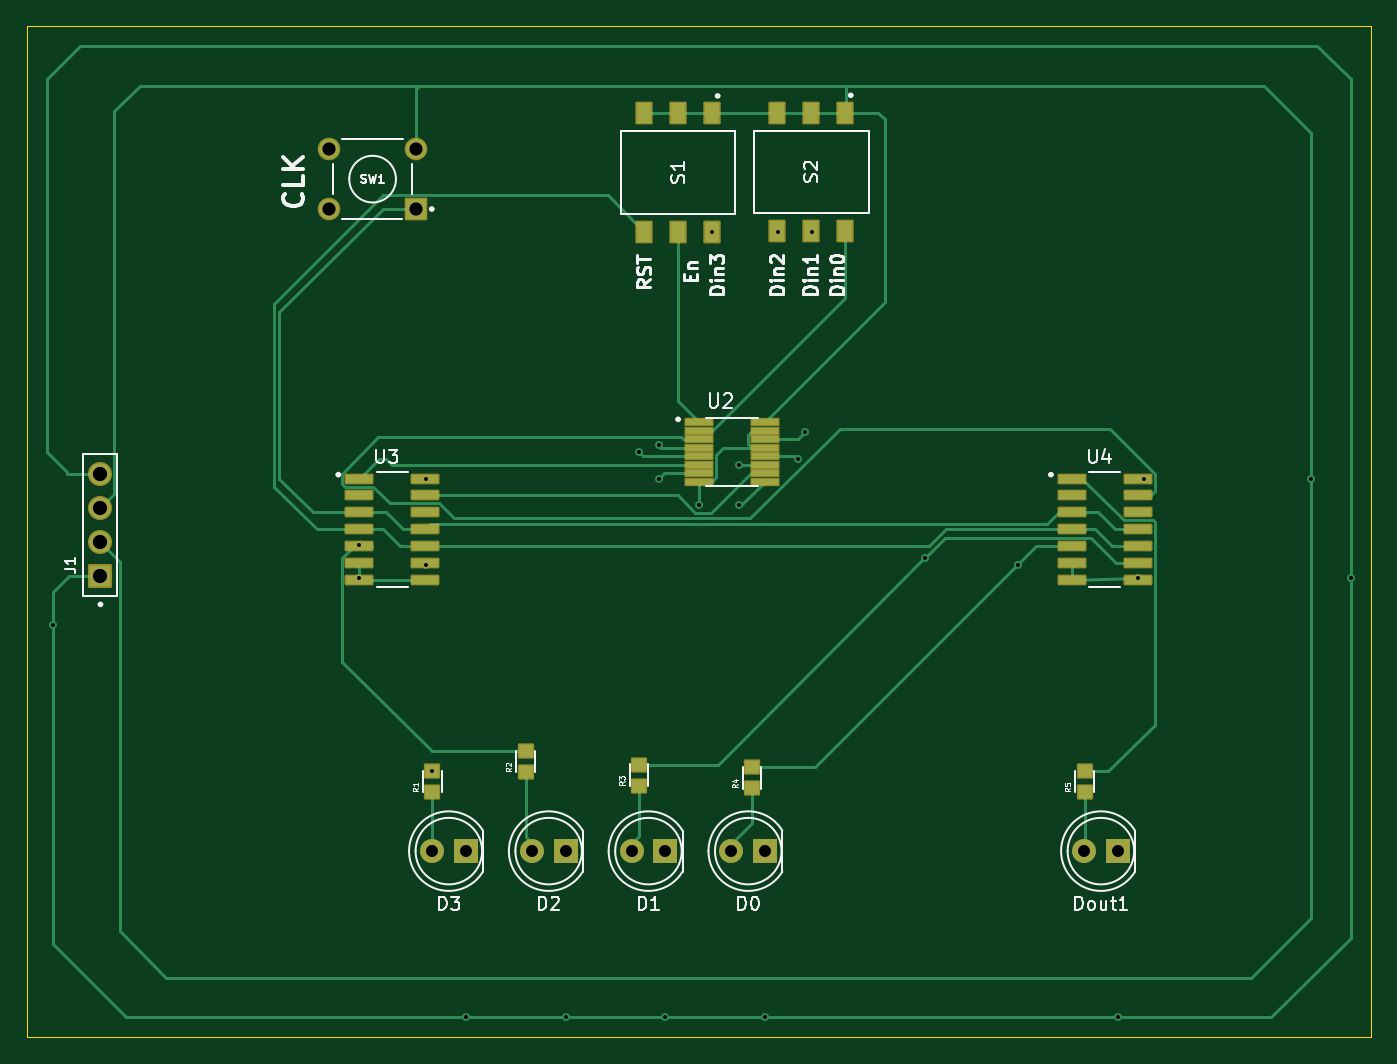
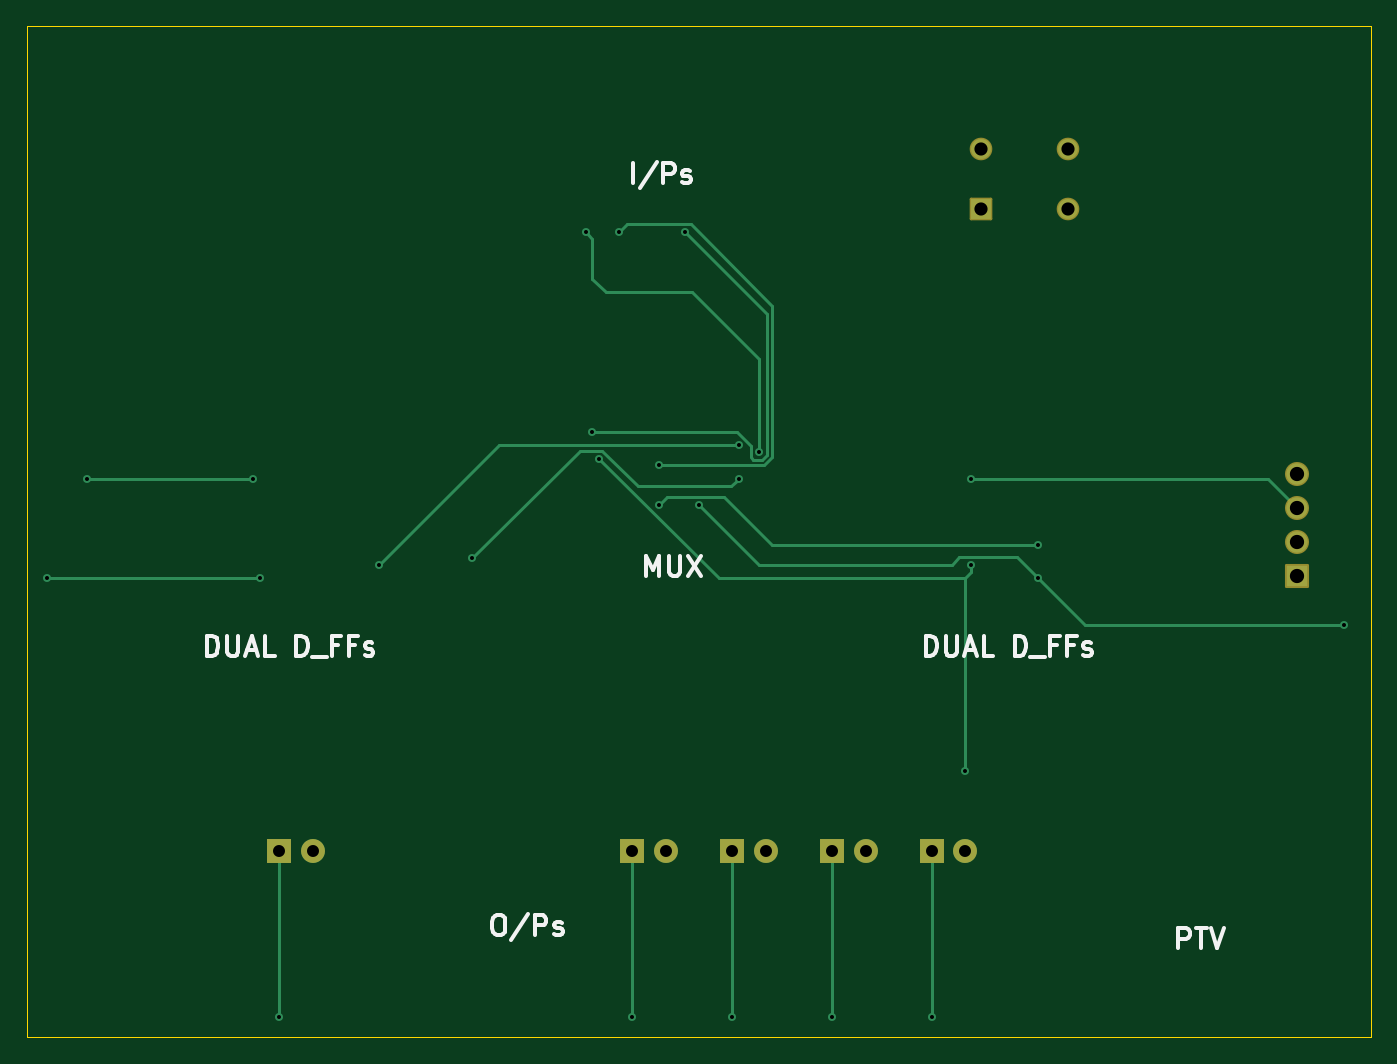
Circuit board: 11 layer files. Board 101.0 x 76.0 mm.
- bottom_copper: piso-B_Cu.gbr (5994 bytes)
- bottom_mask: piso-B_Mask.gbr (1947 bytes)
- paste: piso-B_Paste.gbr (447 bytes)
- bottom_silk: piso-B_Silkscreen.gbr (11768 bytes)
- outline: piso-Edge_Cuts.gbr (601 bytes)
- top_copper: piso-F_Cu.gbr (17236 bytes)
- top_mask: piso-F_Mask.gbr (4432 bytes)
- paste: piso-F_Paste.gbr (3245 bytes)
- top_silk: piso-F_Silkscreen.gbr (36523 bytes)
- drill: piso-NPTH.drl (269 bytes)
- drill: piso-PTH.drl (1153 bytes)

=== bottom_copper: piso-B_Cu.gbr ===
%TF.GenerationSoftware,KiCad,Pcbnew,8.0.1*%
%TF.CreationDate,2024-04-13T21:36:45+05:30*%
%TF.ProjectId,piso,7069736f-2e6b-4696-9361-645f70636258,rev?*%
%TF.SameCoordinates,Original*%
%TF.FileFunction,Copper,L2,Bot*%
%TF.FilePolarity,Positive*%
%FSLAX46Y46*%
G04 Gerber Fmt 4.6, Leading zero omitted, Abs format (unit mm)*
G04 Created by KiCad (PCBNEW 8.0.1) date 2024-04-13 21:36:45*
%MOMM*%
%LPD*%
G01*
G04 APERTURE LIST*
%TA.AperFunction,ComponentPad*%
%ADD10R,1.800000X1.800000*%
%TD*%
%TA.AperFunction,ComponentPad*%
%ADD11C,1.800000*%
%TD*%
%TA.AperFunction,ComponentPad*%
%ADD12R,1.605000X1.605000*%
%TD*%
%TA.AperFunction,ComponentPad*%
%ADD13C,1.605000*%
%TD*%
%TA.AperFunction,ComponentPad*%
%ADD14R,1.498000X1.498000*%
%TD*%
%TA.AperFunction,ComponentPad*%
%ADD15C,1.498000*%
%TD*%
%TA.AperFunction,ViaPad*%
%ADD16C,0.600000*%
%TD*%
%TA.AperFunction,Conductor*%
%ADD17C,0.200000*%
%TD*%
G04 APERTURE END LIST*
D10*
%TO.P,D2,1,K*%
%TO.N,GND*%
X133000000Y-150500000D03*
D11*
%TO.P,D2,2,A*%
%TO.N,Net-(D2-A)*%
X130460000Y-150500000D03*
%TD*%
D10*
%TO.P,D0,1,K*%
%TO.N,GND*%
X148000000Y-150500000D03*
D11*
%TO.P,D0,2,A*%
%TO.N,Net-(D0-A)*%
X145460000Y-150500000D03*
%TD*%
D12*
%TO.P,J1,1,1*%
%TO.N,GND*%
X98000000Y-129810000D03*
D13*
%TO.P,J1,2,2*%
%TO.N,Vdd*%
X98000000Y-127270000D03*
%TO.P,J1,3,3*%
X98000000Y-124730000D03*
%TO.P,J1,4,4*%
%TO.N,GND*%
X98000000Y-122190000D03*
%TD*%
D10*
%TO.P,Dout1,1,K*%
%TO.N,GND*%
X174500000Y-150500000D03*
D11*
%TO.P,Dout1,2,A*%
%TO.N,Net-(Dout1-A)*%
X171960000Y-150500000D03*
%TD*%
D10*
%TO.P,D3,1,K*%
%TO.N,GND*%
X125500000Y-150500000D03*
D11*
%TO.P,D3,2,A*%
%TO.N,Net-(D3-A)*%
X122960000Y-150500000D03*
%TD*%
D14*
%TO.P,SW1,1*%
%TO.N,CLK*%
X121750000Y-102250000D03*
D15*
%TO.P,SW1,2*%
%TO.N,unconnected-(SW1-Pad2)*%
X115250000Y-102250000D03*
%TO.P,SW1,3*%
%TO.N,Vdd*%
X121750000Y-97750000D03*
%TO.P,SW1,4*%
%TO.N,unconnected-(SW1-Pad4)*%
X115250000Y-97750000D03*
%TD*%
D10*
%TO.P,D1,1,K*%
%TO.N,GND*%
X140500000Y-150500000D03*
D11*
%TO.P,D1,2,A*%
%TO.N,Net-(D1-A)*%
X137960000Y-150500000D03*
%TD*%
D16*
%TO.N,D3*%
X123000000Y-144500000D03*
%TO.N,D0*%
X140000000Y-120000000D03*
X167000000Y-129000000D03*
%TO.N,D1*%
X160000000Y-128500000D03*
X140000000Y-122500000D03*
%TO.N,D2*%
X146000000Y-124500000D03*
X117500000Y-127500000D03*
%TO.N,D3*%
X122500000Y-129000000D03*
X150500000Y-121000000D03*
%TO.N,Vdd*%
X189000000Y-122500000D03*
X176500000Y-122500000D03*
X122500000Y-122500000D03*
%TO.N,GND*%
X176000000Y-130000000D03*
X174500000Y-163000000D03*
X125500000Y-163000000D03*
X140500000Y-163000000D03*
X133000000Y-163000000D03*
X117500000Y-130000000D03*
X148000000Y-163000000D03*
X192000000Y-130000000D03*
X94500000Y-133500000D03*
X143000000Y-124500000D03*
%TO.N,Net-(U2-S4A)*%
X151000000Y-119000000D03*
X144000000Y-104000000D03*
%TO.N,Net-(U2-S2A)*%
X138500000Y-120500000D03*
X151500000Y-104000000D03*
%TO.N,Net-(U2-S3A)*%
X149000000Y-104000000D03*
X146000000Y-121500000D03*
%TD*%
D17*
%TO.N,D3*%
X123000000Y-143540000D02*
X123000000Y-144500000D01*
X122960000Y-143500000D02*
X123000000Y-143540000D01*
X122960000Y-130000000D02*
X122960000Y-143500000D01*
%TO.N,D0*%
X158000000Y-120000000D02*
X167000000Y-129000000D01*
X140000000Y-120000000D02*
X158000000Y-120000000D01*
%TO.N,D1*%
X160000000Y-128500000D02*
X151900000Y-120400000D01*
X151900000Y-120400000D02*
X150251471Y-120400000D01*
X140575736Y-123075736D02*
X140000000Y-122500000D01*
X150251471Y-120400000D02*
X147575736Y-123075736D01*
X147575736Y-123075736D02*
X140575736Y-123075736D01*
%TO.N,D2*%
X141100000Y-123900000D02*
X145400000Y-123900000D01*
X145400000Y-123900000D02*
X146000000Y-124500000D01*
X117500000Y-127500000D02*
X137500000Y-127500000D01*
X137500000Y-127500000D02*
X141100000Y-123900000D01*
%TO.N,D3*%
X122960000Y-129960000D02*
X122960000Y-130000000D01*
X141500000Y-130000000D02*
X122960000Y-130000000D01*
X122500000Y-129500000D02*
X122960000Y-129960000D01*
X150500000Y-121000000D02*
X141500000Y-130000000D01*
X122500000Y-129000000D02*
X122500000Y-129500000D01*
%TO.N,Vdd*%
X176500000Y-122500000D02*
X189000000Y-122500000D01*
X122500000Y-122500000D02*
X100230000Y-122500000D01*
X100230000Y-122500000D02*
X98000000Y-124730000D01*
%TO.N,GND*%
X140500000Y-163000000D02*
X140500000Y-150500000D01*
X133000000Y-150500000D02*
X133000000Y-163000000D01*
X176000000Y-130000000D02*
X176500000Y-130000000D01*
X148000000Y-150500000D02*
X148000000Y-163000000D01*
X114000000Y-133500000D02*
X117500000Y-130000000D01*
X143000000Y-124500000D02*
X138500000Y-129000000D01*
X124000000Y-129000000D02*
X123400000Y-128400000D01*
X176500000Y-130000000D02*
X192000000Y-130000000D01*
X174500000Y-150500000D02*
X174500000Y-163000000D01*
X123400000Y-128400000D02*
X119100000Y-128400000D01*
X119100000Y-128400000D02*
X117500000Y-130000000D01*
X125500000Y-163000000D02*
X125500000Y-150500000D01*
X94500000Y-133500000D02*
X114000000Y-133500000D01*
X138500000Y-129000000D02*
X124000000Y-129000000D01*
%TO.N,Net-(U2-S4A)*%
X138251471Y-121100000D02*
X137900000Y-120748529D01*
X151000000Y-119000000D02*
X140151471Y-119000000D01*
X138900000Y-121100000D02*
X138251471Y-121100000D01*
X139100000Y-120900000D02*
X138900000Y-121100000D01*
X139100000Y-120051471D02*
X139100000Y-120900000D01*
X137900000Y-110100000D02*
X144000000Y-104000000D01*
X140151471Y-119000000D02*
X139100000Y-120051471D01*
X137900000Y-120748529D02*
X137900000Y-110100000D01*
%TO.N,Net-(U2-S2A)*%
X151000000Y-107500000D02*
X151000000Y-104500000D01*
X143500000Y-108500000D02*
X150000000Y-108500000D01*
X138500000Y-113500000D02*
X143500000Y-108500000D01*
X150000000Y-108500000D02*
X151000000Y-107500000D01*
X151000000Y-104500000D02*
X151500000Y-104000000D01*
X138500000Y-120500000D02*
X138500000Y-113500000D01*
%TO.N,Net-(U2-S3A)*%
X138085786Y-121500000D02*
X137500000Y-120914214D01*
X146000000Y-121500000D02*
X138085786Y-121500000D01*
X143600000Y-103400000D02*
X148400000Y-103400000D01*
X137500000Y-109500000D02*
X143600000Y-103400000D01*
X148400000Y-103400000D02*
X149000000Y-104000000D01*
X137500000Y-120914214D02*
X137500000Y-109500000D01*
%TD*%
M02*

=== bottom_mask: piso-B_Mask.gbr (1947 bytes, source withheld) ===
=== paste: piso-B_Paste.gbr ===
%TF.GenerationSoftware,KiCad,Pcbnew,8.0.1*%
%TF.CreationDate,2024-04-13T21:36:45+05:30*%
%TF.ProjectId,piso,7069736f-2e6b-4696-9361-645f70636258,rev?*%
%TF.SameCoordinates,Original*%
%TF.FileFunction,Paste,Bot*%
%TF.FilePolarity,Positive*%
%FSLAX46Y46*%
G04 Gerber Fmt 4.6, Leading zero omitted, Abs format (unit mm)*
G04 Created by KiCad (PCBNEW 8.0.1) date 2024-04-13 21:36:45*
%MOMM*%
%LPD*%
G01*
G04 APERTURE LIST*
G04 APERTURE END LIST*
M02*

=== bottom_silk: piso-B_Silkscreen.gbr (11768 bytes, source omitted) ===
=== outline: piso-Edge_Cuts.gbr ===
%TF.GenerationSoftware,KiCad,Pcbnew,8.0.1*%
%TF.CreationDate,2024-04-13T21:36:46+05:30*%
%TF.ProjectId,piso,7069736f-2e6b-4696-9361-645f70636258,rev?*%
%TF.SameCoordinates,Original*%
%TF.FileFunction,Profile,NP*%
%FSLAX46Y46*%
G04 Gerber Fmt 4.6, Leading zero omitted, Abs format (unit mm)*
G04 Created by KiCad (PCBNEW 8.0.1) date 2024-04-13 21:36:46*
%MOMM*%
%LPD*%
G01*
G04 APERTURE LIST*
%TA.AperFunction,Profile*%
%ADD10C,0.050000*%
%TD*%
G04 APERTURE END LIST*
D10*
X92500000Y-88500000D02*
X193500000Y-88500000D01*
X193500000Y-164500000D01*
X92500000Y-164500000D01*
X92500000Y-88500000D01*
M02*

=== top_copper: piso-F_Cu.gbr (17236 bytes, source omitted) ===
=== top_mask: piso-F_Mask.gbr ===
%TF.GenerationSoftware,KiCad,Pcbnew,8.0.1*%
%TF.CreationDate,2024-04-13T21:36:46+05:30*%
%TF.ProjectId,piso,7069736f-2e6b-4696-9361-645f70636258,rev?*%
%TF.SameCoordinates,Original*%
%TF.FileFunction,Soldermask,Top*%
%TF.FilePolarity,Negative*%
%FSLAX46Y46*%
G04 Gerber Fmt 4.6, Leading zero omitted, Abs format (unit mm)*
G04 Created by KiCad (PCBNEW 8.0.1) date 2024-04-13 21:36:46*
%MOMM*%
%LPD*%
G01*
G04 APERTURE LIST*
G04 Aperture macros list*
%AMRoundRect*
0 Rectangle with rounded corners*
0 $1 Rounding radius*
0 $2 $3 $4 $5 $6 $7 $8 $9 X,Y pos of 4 corners*
0 Add a 4 corners polygon primitive as box body*
4,1,4,$2,$3,$4,$5,$6,$7,$8,$9,$2,$3,0*
0 Add four circle primitives for the rounded corners*
1,1,$1+$1,$2,$3*
1,1,$1+$1,$4,$5*
1,1,$1+$1,$6,$7*
1,1,$1+$1,$8,$9*
0 Add four rect primitives between the rounded corners*
20,1,$1+$1,$2,$3,$4,$5,0*
20,1,$1+$1,$4,$5,$6,$7,0*
20,1,$1+$1,$6,$7,$8,$9,0*
20,1,$1+$1,$8,$9,$2,$3,0*%
G04 Aperture macros list end*
%ADD10RoundRect,0.114400X0.497600X-0.457600X0.497600X0.457600X-0.497600X0.457600X-0.497600X-0.457600X0*%
%ADD11R,1.800000X1.800000*%
%ADD12C,1.800000*%
%ADD13RoundRect,0.030700X-1.051300X-0.276300X1.051300X-0.276300X1.051300X0.276300X-1.051300X0.276300X0*%
%ADD14RoundRect,0.102000X-0.550000X0.750000X-0.550000X-0.750000X0.550000X-0.750000X0.550000X0.750000X0*%
%ADD15RoundRect,0.102000X0.550000X-0.750000X0.550000X0.750000X-0.550000X0.750000X-0.550000X-0.750000X0*%
%ADD16RoundRect,0.120600X-0.966400X-0.281400X0.966400X-0.281400X0.966400X0.281400X-0.966400X0.281400X0*%
%ADD17RoundRect,0.102000X0.802500X-0.802500X0.802500X0.802500X-0.802500X0.802500X-0.802500X-0.802500X0*%
%ADD18C,1.809000*%
%ADD19RoundRect,0.102000X0.749000X0.749000X-0.749000X0.749000X-0.749000X-0.749000X0.749000X-0.749000X0*%
%ADD20C,1.702000*%
G04 APERTURE END LIST*
D10*
%TO.C,R5*%
X172000000Y-146080000D03*
X172000000Y-144500000D03*
%TD*%
%TO.C,R4*%
X147000000Y-145790000D03*
X147000000Y-144210000D03*
%TD*%
%TO.C,R3*%
X138500000Y-145580000D03*
X138500000Y-144000000D03*
%TD*%
%TO.C,R2*%
X130000000Y-144580000D03*
X130000000Y-143000000D03*
%TD*%
%TO.C,R1*%
X123000000Y-146080000D03*
X123000000Y-144500000D03*
%TD*%
D11*
%TO.C,D2*%
X133000000Y-150500000D03*
D12*
X130460000Y-150500000D03*
%TD*%
D13*
%TO.C,U2*%
X143020000Y-118260000D03*
X143020000Y-118900000D03*
X143020000Y-119540000D03*
X143020000Y-120180000D03*
X143020000Y-120820000D03*
X143020000Y-121460000D03*
X143020000Y-122100000D03*
X143020000Y-122740000D03*
X147980000Y-122740000D03*
X147980000Y-122100000D03*
X147980000Y-121460000D03*
X147980000Y-120820000D03*
X147980000Y-120180000D03*
X147980000Y-119540000D03*
X147980000Y-118900000D03*
X147980000Y-118260000D03*
%TD*%
D11*
%TO.C,D0*%
X148000000Y-150500000D03*
D12*
X145460000Y-150500000D03*
%TD*%
D14*
%TO.C,S1*%
X144000000Y-95050000D03*
D15*
X144000000Y-103950000D03*
D14*
X141460000Y-95050000D03*
D15*
X141460000Y-103950000D03*
D14*
X138920000Y-95050000D03*
D15*
X138920000Y-103950000D03*
%TD*%
D16*
%TO.C,U3*%
X117500000Y-122500000D03*
X117500000Y-123770000D03*
X117500000Y-125040000D03*
X117500000Y-126310000D03*
X117500000Y-127580000D03*
X117500000Y-128850000D03*
X117500000Y-130120000D03*
X122450000Y-130120000D03*
X122450000Y-128850000D03*
X122450000Y-127580000D03*
X122450000Y-126310000D03*
X122450000Y-125040000D03*
X122450000Y-123770000D03*
X122450000Y-122500000D03*
%TD*%
D17*
%TO.C,J1*%
X98000000Y-129810000D03*
D18*
X98000000Y-127270000D03*
X98000000Y-124730000D03*
X98000000Y-122190000D03*
%TD*%
D11*
%TO.C,Dout1*%
X174500000Y-150500000D03*
D12*
X171960000Y-150500000D03*
%TD*%
D11*
%TO.C,D3*%
X125500000Y-150500000D03*
D12*
X122960000Y-150500000D03*
%TD*%
D14*
%TO.C,S2*%
X154000000Y-95000000D03*
D15*
X154000000Y-103900000D03*
D14*
X151460000Y-95000000D03*
D15*
X151460000Y-103900000D03*
D14*
X148920000Y-95000000D03*
D15*
X148920000Y-103900000D03*
%TD*%
D19*
%TO.C,SW1*%
X121750000Y-102250000D03*
D20*
X115250000Y-102250000D03*
X121750000Y-97750000D03*
X115250000Y-97750000D03*
%TD*%
D16*
%TO.C,U4*%
X171050000Y-122500000D03*
X171050000Y-123770000D03*
X171050000Y-125040000D03*
X171050000Y-126310000D03*
X171050000Y-127580000D03*
X171050000Y-128850000D03*
X171050000Y-130120000D03*
X176000000Y-130120000D03*
X176000000Y-128850000D03*
X176000000Y-127580000D03*
X176000000Y-126310000D03*
X176000000Y-125040000D03*
X176000000Y-123770000D03*
X176000000Y-122500000D03*
%TD*%
D11*
%TO.C,D1*%
X140500000Y-150500000D03*
D12*
X137960000Y-150500000D03*
%TD*%
M02*

=== paste: piso-F_Paste.gbr (3245 bytes, source withheld) ===
=== top_silk: piso-F_Silkscreen.gbr (36523 bytes, source omitted) ===
=== drill: piso-NPTH.drl ===
M48
; DRILL file {KiCad 8.0.1} date 2024-04-13T21:36:53+0530
; FORMAT={-:-/ absolute / metric / decimal}
; #@! TF.CreationDate,2024-04-13T21:36:53+05:30
; #@! TF.GenerationSoftware,Kicad,Pcbnew,8.0.1
; #@! TF.FileFunction,NonPlated,1,2,NPTH
FMAT,2
METRIC
%
G90
G05
M30

=== drill: piso-PTH.drl ===
M48
; DRILL file {KiCad 8.0.1} date 2024-04-13T21:36:53+0530
; FORMAT={-:-/ absolute / metric / decimal}
; #@! TF.CreationDate,2024-04-13T21:36:53+05:30
; #@! TF.GenerationSoftware,Kicad,Pcbnew,8.0.1
; #@! TF.FileFunction,Plated,1,2,PTH
FMAT,2
METRIC
; #@! TA.AperFunction,Plated,PTH,ViaDrill
T1C0.300
; #@! TA.AperFunction,Plated,PTH,ComponentDrill
T2C0.900
; #@! TA.AperFunction,Plated,PTH,ComponentDrill
T3C0.990
; #@! TA.AperFunction,Plated,PTH,ComponentDrill
T4C1.070
%
G90
G05
T1
X94.5Y-133.5
X117.5Y-127.5
X117.5Y-130.0
X122.5Y-122.5
X122.5Y-129.0
X123.0Y-144.5
X125.5Y-163.0
X133.0Y-163.0
X138.5Y-120.5
X140.0Y-120.0
X140.0Y-122.5
X140.5Y-163.0
X143.0Y-124.5
X144.0Y-104.0
X146.0Y-121.5
X146.0Y-124.5
X148.0Y-163.0
X149.0Y-104.0
X150.5Y-121.0
X151.0Y-119.0
X151.5Y-104.0
X160.0Y-128.5
X167.0Y-129.0
X174.5Y-163.0
X176.0Y-130.0
X176.5Y-122.5
X189.0Y-122.5
X192.0Y-130.0
T2
X122.96Y-150.5
X125.5Y-150.5
X130.46Y-150.5
X133.0Y-150.5
X137.96Y-150.5
X140.5Y-150.5
X145.46Y-150.5
X148.0Y-150.5
X171.96Y-150.5
X174.5Y-150.5
T3
X115.25Y-97.75
X115.25Y-102.25
X121.75Y-97.75
X121.75Y-102.25
T4
X98.0Y-122.19
X98.0Y-124.73
X98.0Y-127.27
X98.0Y-129.81
M30
